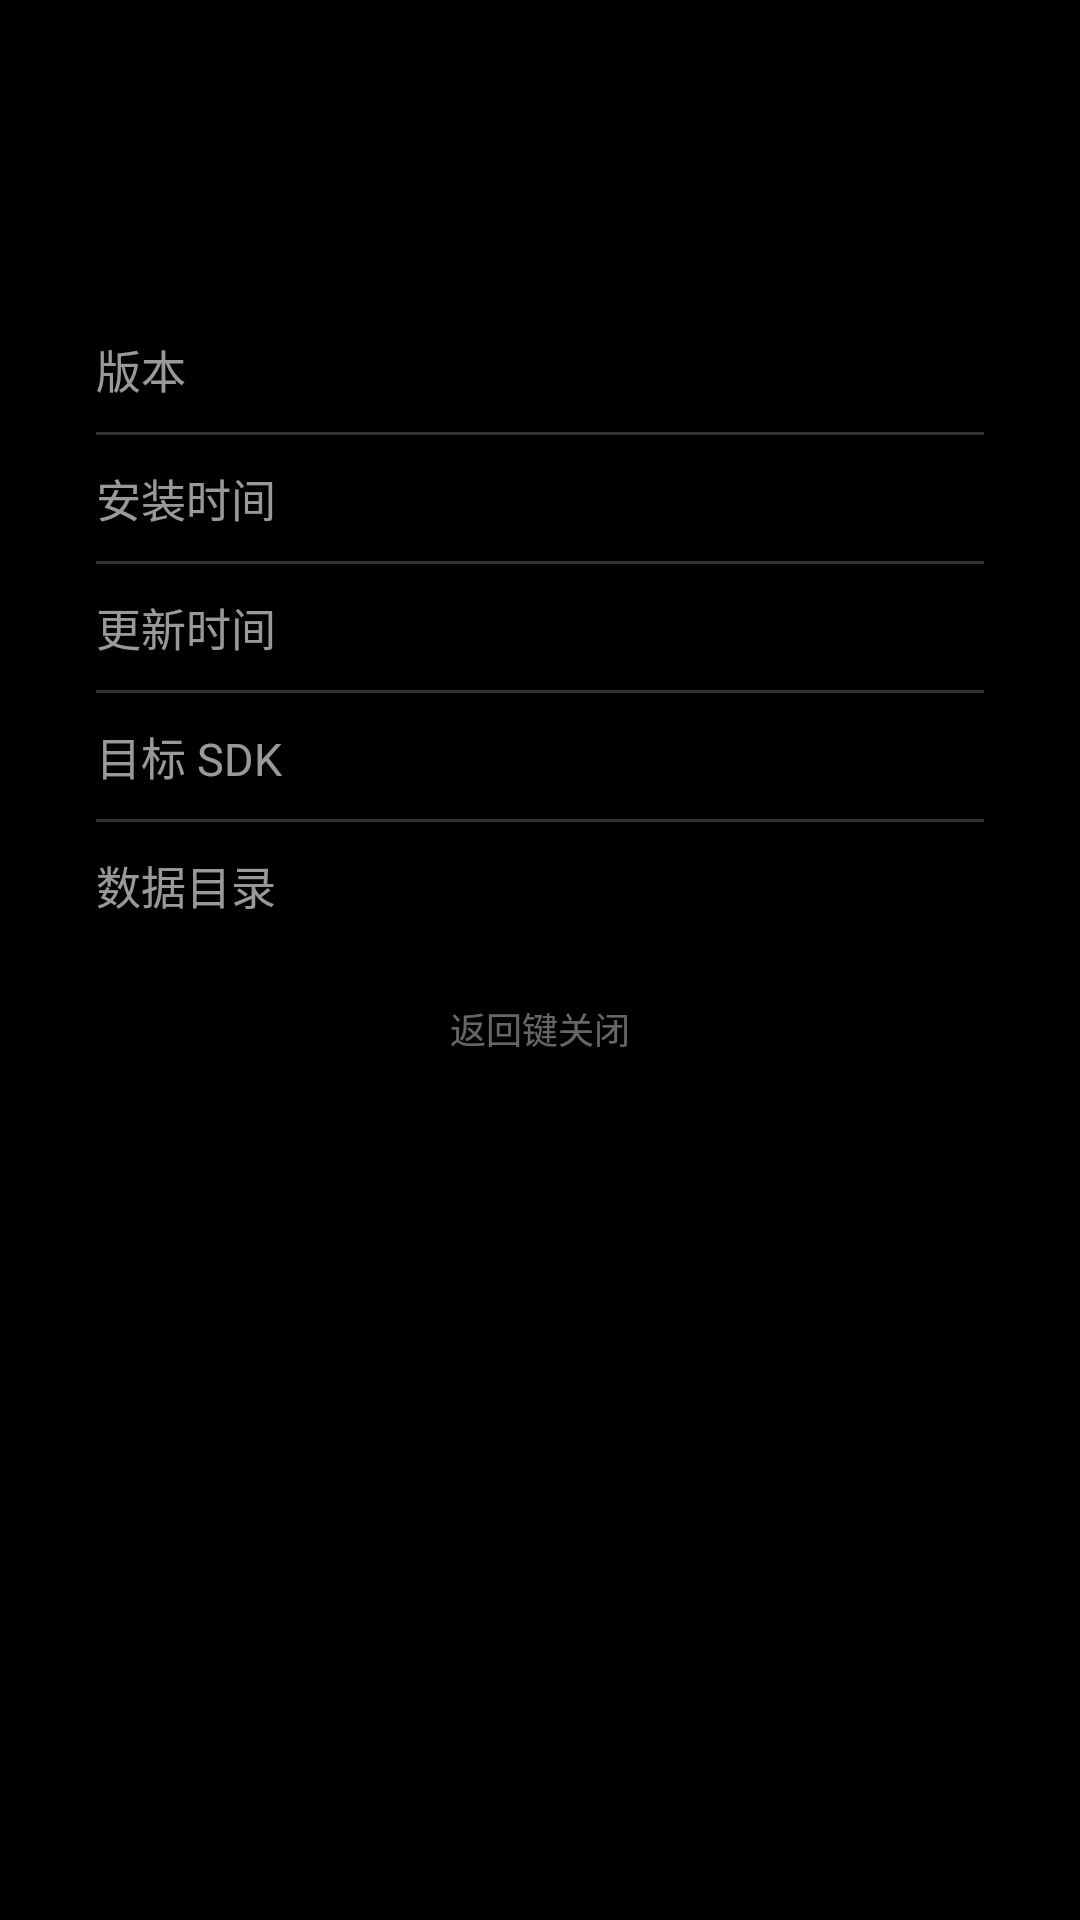

This screen was rendered from an Android layout file. Write that file and the resources it references.
<!-- AndroidManifest.xml: application theme Theme.TvHome -->
<!-- res/layout/dialog_app_info.xml -->
<?xml version="1.0" encoding="utf-8"?>
<LinearLayout xmlns:android="http://schemas.android.com/apk/res/android"
    android:layout_width="match_parent"
    android:layout_height="wrap_content"
    android:orientation="vertical"
    android:background="@drawable/glass_panel"
    android:paddingStart="32dp"
    android:paddingEnd="32dp"
    android:paddingTop="26dp"
    android:paddingBottom="24dp"
    android:elevation="12dp">

    
    <LinearLayout
        android:layout_width="match_parent"
        android:layout_height="wrap_content"
        android:orientation="horizontal"
        android:gravity="center_vertical"
        android:layout_marginBottom="20dp">

        <ImageView
            android:id="@+id/appIcon"
            android:layout_width="56dp"
            android:layout_height="56dp"
            android:layout_marginEnd="16dp"
            android:scaleType="fitCenter" />

        <LinearLayout
            android:layout_width="0dp"
            android:layout_height="wrap_content"
            android:layout_weight="1"
            android:orientation="vertical">

            <TextView
                android:id="@+id/appName"
                android:layout_width="match_parent"
                android:layout_height="wrap_content"
                android:singleLine="true"
                android:ellipsize="end"
                android:textColor="#FFFFFFFF"
                android:textSize="22sp"
                android:fontFamily="@font/outfit"
                android:fontVariationSettings="'wght' 500"
                android:letterSpacing="-0.01" />

            <TextView
                android:id="@+id/appPkg"
                android:layout_width="match_parent"
                android:layout_height="wrap_content"
                android:layout_marginTop="2dp"
                android:singleLine="true"
                android:ellipsize="middle"
                android:textColor="#80FFFFFF"
                android:textSize="13sp"
                android:letterSpacing="0.02"
                android:fontFamily="@font/outfit" />
        </LinearLayout>
    </LinearLayout>

    
    <LinearLayout
        android:layout_width="match_parent"
        android:layout_height="wrap_content"
        android:orientation="vertical">

        
        <LinearLayout
            android:layout_width="match_parent"
            android:layout_height="wrap_content"
            android:orientation="horizontal"
            android:paddingTop="10dp"
            android:paddingBottom="10dp">

            <TextView
                android:layout_width="0dp"
                android:layout_height="wrap_content"
                android:layout_weight="1"
                android:text="版本"
                android:textColor="#99FFFFFF"
                android:textSize="15sp"
                android:fontFamily="@font/outfit" />

            <TextView
                android:id="@+id/infoVersion"
                android:layout_width="wrap_content"
                android:layout_height="wrap_content"
                android:textColor="#FFFFFFFF"
                android:textSize="15sp"
                android:fontFamily="@font/outfit"
                android:fontVariationSettings="'wght' 500" />
        </LinearLayout>

        <View
            android:layout_width="match_parent"
            android:layout_height="1dp"
            android:background="#33FFFFFF" />

        
        <LinearLayout
            android:layout_width="match_parent"
            android:layout_height="wrap_content"
            android:orientation="horizontal"
            android:paddingTop="10dp"
            android:paddingBottom="10dp">

            <TextView
                android:layout_width="0dp"
                android:layout_height="wrap_content"
                android:layout_weight="1"
                android:text="安装时间"
                android:textColor="#99FFFFFF"
                android:textSize="15sp"
                android:fontFamily="@font/outfit" />

            <TextView
                android:id="@+id/infoInstallTime"
                android:layout_width="wrap_content"
                android:layout_height="wrap_content"
                android:textColor="#FFFFFFFF"
                android:textSize="15sp"
                android:fontFamily="@font/outfit" />
        </LinearLayout>

        <View
            android:layout_width="match_parent"
            android:layout_height="1dp"
            android:background="#33FFFFFF" />

        
        <LinearLayout
            android:layout_width="match_parent"
            android:layout_height="wrap_content"
            android:orientation="horizontal"
            android:paddingTop="10dp"
            android:paddingBottom="10dp">

            <TextView
                android:layout_width="0dp"
                android:layout_height="wrap_content"
                android:layout_weight="1"
                android:text="更新时间"
                android:textColor="#99FFFFFF"
                android:textSize="15sp"
                android:fontFamily="@font/outfit" />

            <TextView
                android:id="@+id/infoUpdateTime"
                android:layout_width="wrap_content"
                android:layout_height="wrap_content"
                android:textColor="#FFFFFFFF"
                android:textSize="15sp"
                android:fontFamily="@font/outfit" />
        </LinearLayout>

        <View
            android:layout_width="match_parent"
            android:layout_height="1dp"
            android:background="#33FFFFFF" />

        
        <LinearLayout
            android:layout_width="match_parent"
            android:layout_height="wrap_content"
            android:orientation="horizontal"
            android:paddingTop="10dp"
            android:paddingBottom="10dp">

            <TextView
                android:layout_width="0dp"
                android:layout_height="wrap_content"
                android:layout_weight="1"
                android:text="目标 SDK"
                android:textColor="#99FFFFFF"
                android:textSize="15sp"
                android:fontFamily="@font/outfit" />

            <TextView
                android:id="@+id/infoTargetSdk"
                android:layout_width="wrap_content"
                android:layout_height="wrap_content"
                android:textColor="#FFFFFFFF"
                android:textSize="15sp"
                android:fontFamily="@font/outfit" />
        </LinearLayout>

        <View
            android:layout_width="match_parent"
            android:layout_height="1dp"
            android:background="#33FFFFFF" />

        
        <LinearLayout
            android:layout_width="match_parent"
            android:layout_height="wrap_content"
            android:orientation="horizontal"
            android:paddingTop="10dp"
            android:paddingBottom="10dp">

            <TextView
                android:layout_width="0dp"
                android:layout_height="wrap_content"
                android:layout_weight="1"
                android:text="数据目录"
                android:textColor="#99FFFFFF"
                android:textSize="15sp"
                android:fontFamily="@font/outfit" />

            <TextView
                android:id="@+id/infoDataDir"
                android:layout_width="wrap_content"
                android:layout_height="wrap_content"
                android:maxWidth="280dp"
                android:singleLine="true"
                android:ellipsize="middle"
                android:textColor="#FFFFFFFF"
                android:textSize="13sp"
                android:fontFamily="@font/outfit" />
        </LinearLayout>
    </LinearLayout>

    
    <TextView
        android:layout_width="match_parent"
        android:layout_height="wrap_content"
        android:layout_marginTop="18dp"
        android:text="返回键关闭"
        android:textColor="#66FFFFFF"
        android:textSize="12sp"
        android:gravity="center"
        android:fontFamily="@font/outfit" />
</LinearLayout>
<!-- resources referenced by this layout -->
<resources>
  <style name="Theme.TvHome" parent="android:Theme.Holo.NoActionBar.Fullscreen">
          <item name="android:windowBackground">@android:color/black</item>
          <item name="android:colorBackground">@android:color/black</item>
          <item name="android:windowAnimationStyle">@null</item>
      </style>
</resources>
